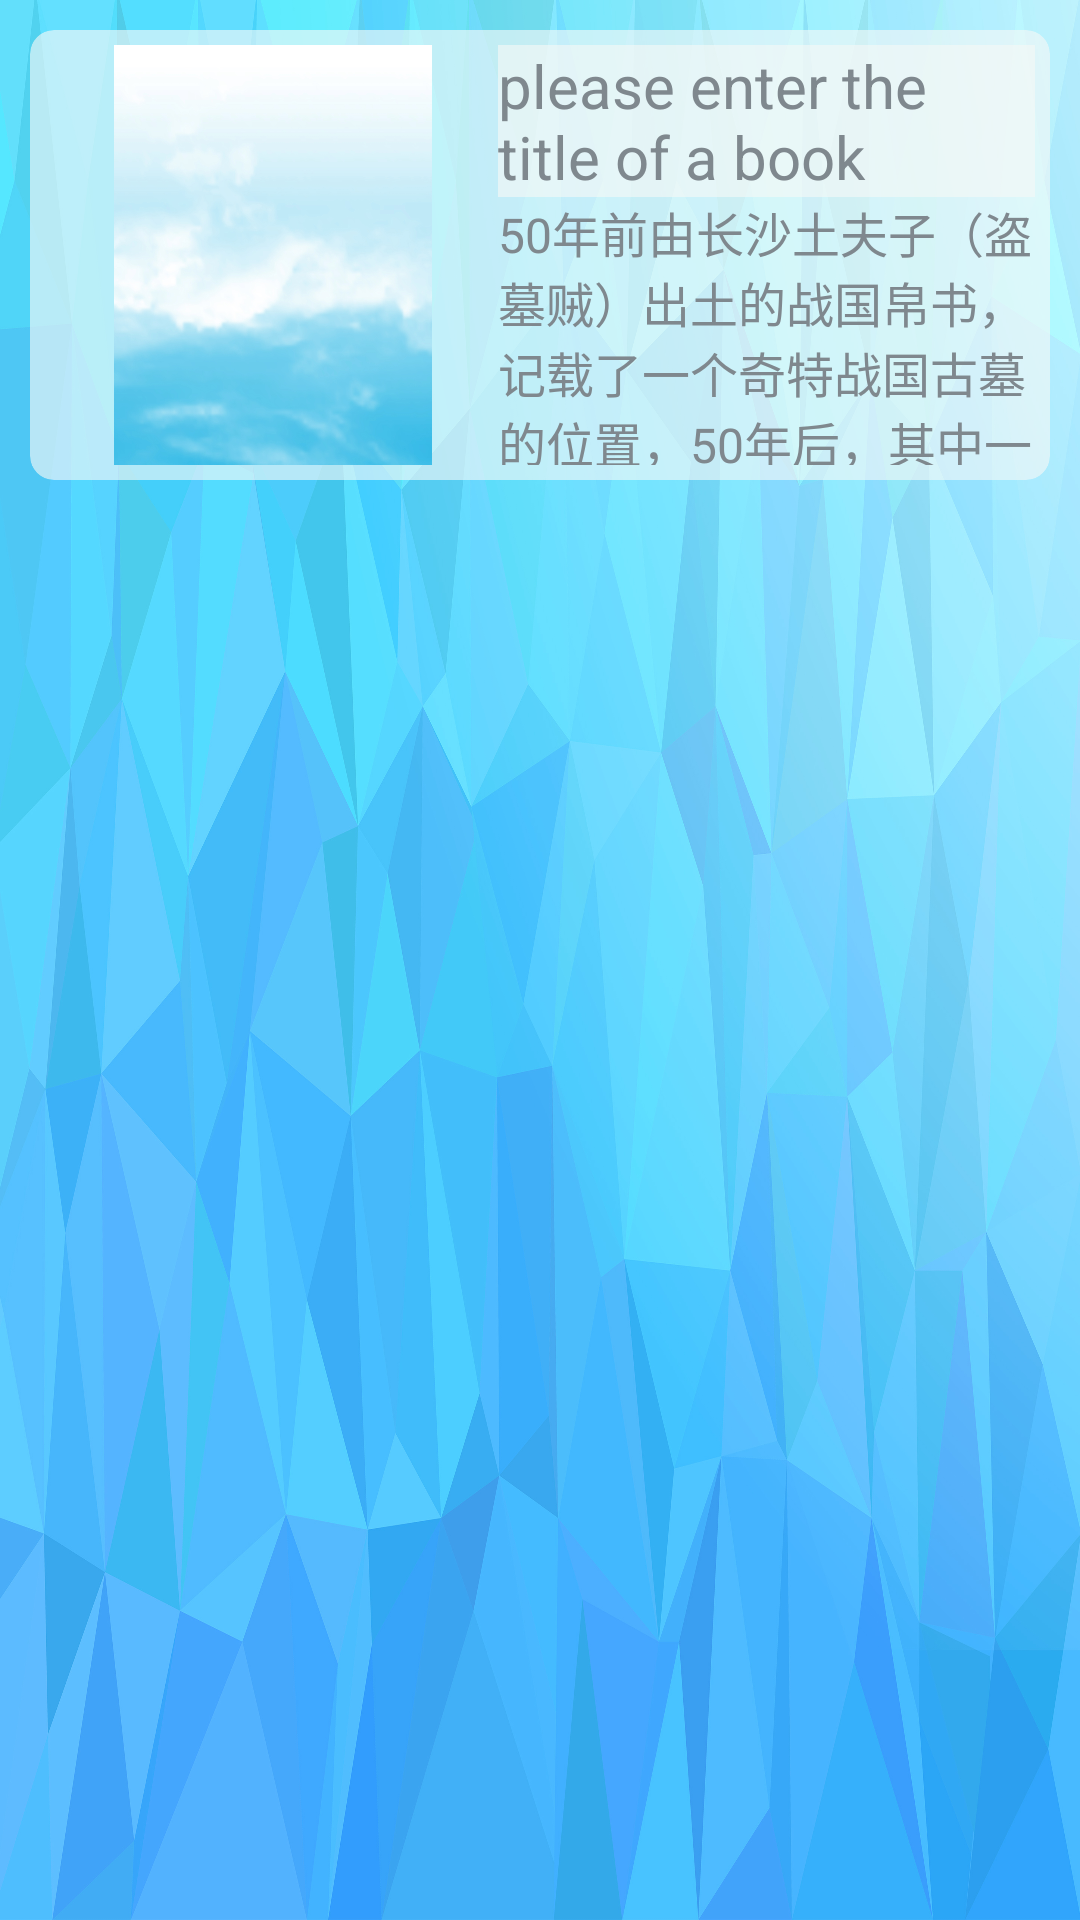

Layout XML and referenced resources for this Android screen:
<!-- AndroidManifest.xml: application theme AppTheme -->
<!-- res/layout/activity_result.xml -->
<LinearLayout xmlns:android="http://schemas.android.com/apk/res/android"
    xmlns:app="http://schemas.android.com/apk/res-auto"
    android:layout_width="match_parent"
    android:layout_height="match_parent"
    android:background="@drawable/img_background"
    android:orientation="vertical">


    <android.support.v7.widget.CardView
        android:id="@+id/view_card"
        android:layout_width="match_parent"
        android:layout_height="150sp"
        android:layout_margin="10dp"
        android:clickable="true"
        android:focusable="true"
        android:foreground="?android:attr/selectableItemBackground"
        app:cardBackgroundColor="@color/colorClarity"
        app:cardCornerRadius="8dp"
        app:cardElevation="0dp"
        app:contentPadding="5dp">

        <RelativeLayout
            android:layout_width="match_parent"
            android:layout_height="150sp">

            <ImageView
                android:id="@+id/img_cover"
                android:layout_width="150dp"
                android:layout_height="150dp"
                android:layout_marginStart="1dp"
                android:contentDescription="@string/img_cover"
                android:src="@drawable/img_cover" />

            <TextView
                android:id="@+id/txt_result"
                android:layout_width="wrap_content"
                android:layout_height="wrap_content"
                android:layout_toEndOf="@id/img_cover"
                android:background="@color/colorClarity"
                android:text="@string/edt_search"
                android:textColor="@color/colorGrey"
                android:textSize="20sp" />

            <TextView
                android:id="@+id/txt_content"
                android:layout_width="wrap_content"
                android:layout_height="wrap_content"
                android:layout_below="@id/txt_result"
                android:layout_toEndOf="@id/img_cover"
                android:text="@string/txt_content"
                android:textColor="@color/colorGrey"
                android:textSize="16sp" />
        </RelativeLayout>
    </android.support.v7.widget.CardView>

    <ProgressBar
        android:id="@+id/pbr_search"
        android:layout_width="wrap_content"
        android:layout_height="wrap_content"
        android:layout_gravity="center"
        android:layout_marginTop="200dp"
        android:visibility="gone" />

</LinearLayout>
<!-- resources referenced by this layout -->
<resources>
  <color name="colorClarity">#a0f5f9f7</color>
  <color name="colorGrey">#7f888e</color>
  <!-- drawable img_background: jpg bitmap (drawable-xhdpi, 752956 bytes) -->
  <!-- drawable img_cover: jpg bitmap (drawable-xhdpi, 653211 bytes) -->
  <string name="edt_search">please enter the title of a book</string>
  <string name="img_cover">img_cover</string>
  <string name="txt_content">50年前由长沙土夫子（盗墓贼）出土的战国帛书，
          记载了一个奇特战国古墓的位置，50年后，其中一个土夫子的孙子在他的笔
          记中发现这个秘密......</string>
  <style name="AppTheme" parent="Theme.AppCompat.Light.NoActionBar">
          
          <item name="colorPrimary">@color/colorPrimary</item>
          <item name="colorPrimaryDark">@color/colorPrimaryDark</item>
          <item name="colorAccent">@color/colorAccent</item>
      </style>
  <color name="colorPrimary">#008577</color>
  <color name="colorPrimaryDark">#00574B</color>
  <color name="colorAccent">#D81B60</color>
</resources>
